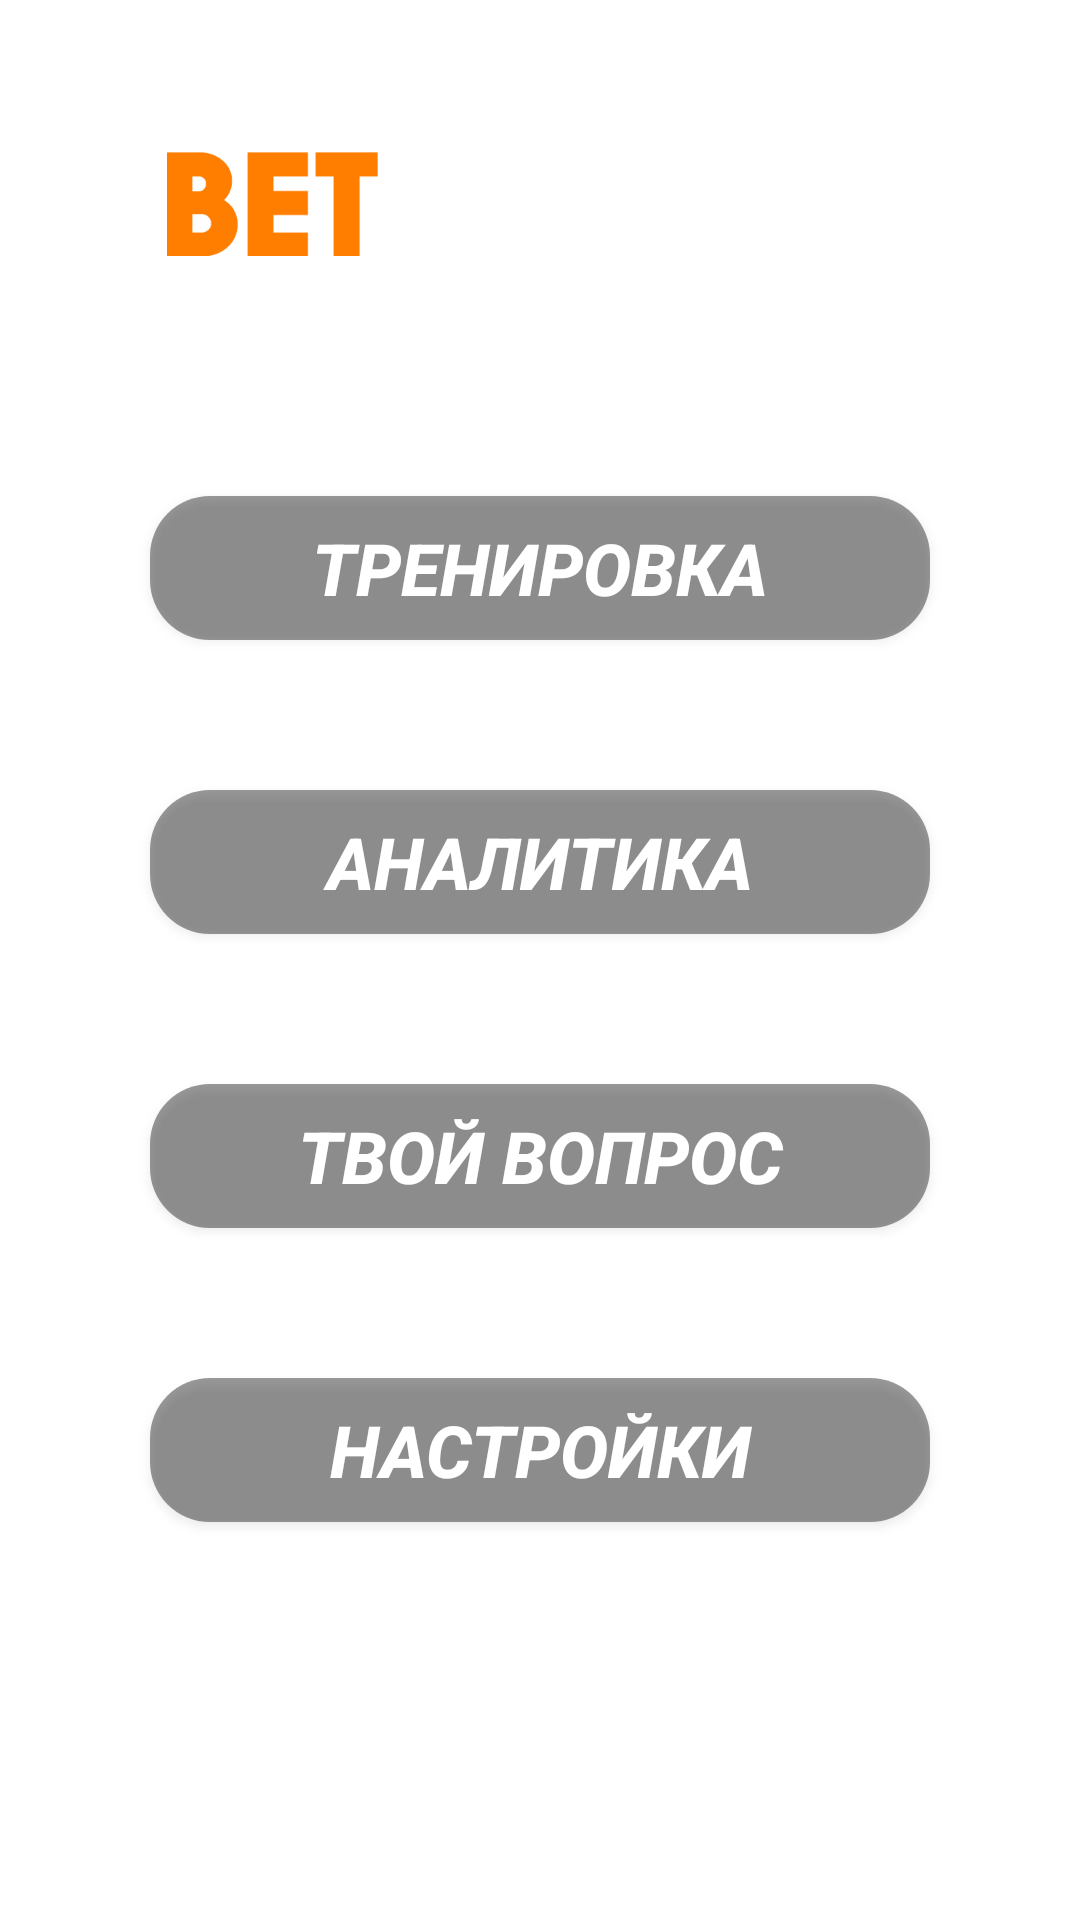

Reconstruct the res/layout file that produces this screen, plus the resources it refers to.
<!-- AndroidManifest.xml: application theme Theme.T32Android -->
<!-- res/layout/activity_menu.xml -->
<?xml version="1.0" encoding="utf-8"?>
<androidx.constraintlayout.widget.ConstraintLayout xmlns:android="http://schemas.android.com/apk/res/android"
    xmlns:app="http://schemas.android.com/apk/res-auto"
    xmlns:tools="http://schemas.android.com/tools"
    android:layout_width="match_parent"
    android:layout_height="match_parent"
    tools:context=".presentation.activities.MenuActivity">

    <ImageView
        android:id="@+id/imageView3"
        android:layout_width="250dp"
        android:layout_height="wrap_content"
        android:layout_marginTop="50dp"
        android:adjustViewBounds="true"
        app:layout_constraintEnd_toEndOf="parent"
        app:layout_constraintStart_toStartOf="parent"
        app:layout_constraintTop_toTopOf="parent"
        app:srcCompat="@drawable/logo_size" />

    <androidx.appcompat.widget.AppCompatButton
        android:id="@+id/buttonToTraining"
        android:layout_width="0dp"
        android:layout_height="wrap_content"
        android:layout_marginStart="50dp"
        android:layout_marginTop="80dp"
        android:layout_marginEnd="50dp"
        android:background="@drawable/custom_button"
        android:gravity="center_horizontal|center_vertical"
        android:text="@string/training"
        android:textAllCaps="true"
        android:onClick="onClickToTraining"
        android:textColor="@color/white"
        android:textSize="24sp"
        android:textStyle="bold|italic"
        app:layout_constraintEnd_toEndOf="parent"
        app:layout_constraintStart_toStartOf="parent"
        app:layout_constraintTop_toBottomOf="@+id/imageView3" />

    <androidx.appcompat.widget.AppCompatButton
        android:id="@+id/buttonToAnalitics"
        android:layout_width="0dp"
        android:layout_height="wrap_content"
        android:layout_marginStart="50dp"
        android:layout_marginTop="50dp"
        android:layout_marginEnd="50dp"
        android:background="@drawable/custom_button"
        android:gravity="center_horizontal|center_vertical"
        android:text="@string/analitics"
        android:onClick="onClickToAnalitic"
        android:textAllCaps="true"
        android:textColor="@color/white"
        android:textSize="24sp"
        android:textStyle="bold|italic"
        app:layout_constraintEnd_toEndOf="parent"
        app:layout_constraintStart_toStartOf="parent"
        app:layout_constraintTop_toBottomOf="@+id/buttonToTraining" />

    <androidx.appcompat.widget.AppCompatButton
        android:id="@+id/buttonToSettings"
        android:layout_width="0dp"
        android:layout_height="wrap_content"
        android:layout_marginStart="50dp"
        android:layout_marginTop="50dp"
        android:layout_marginEnd="50dp"
        android:background="@drawable/custom_button"
        android:gravity="center_horizontal|center_vertical"
        android:onClick="onClickToSettings"
        android:text="@string/settings"
        android:textAllCaps="true"
        android:textColor="@color/white"
        android:textSize="24sp"
        android:textStyle="bold|italic"
        app:layout_constraintEnd_toEndOf="parent"
        app:layout_constraintHorizontal_bias="1.0"
        app:layout_constraintStart_toStartOf="parent"
        app:layout_constraintTop_toBottomOf="@+id/buttonToAsk" />

    <androidx.appcompat.widget.AppCompatButton
        android:id="@+id/buttonToAsk"
        android:layout_width="0dp"
        android:layout_height="wrap_content"
        android:layout_marginStart="50dp"
        android:layout_marginTop="50dp"
        android:layout_marginEnd="50dp"
        android:background="@drawable/custom_button"
        android:gravity="center_horizontal|center_vertical"
        android:onClick="onClickToAskActivity"
        android:text="@string/your_question"
        android:textAllCaps="true"
        android:textColor="@color/white"
        android:textSize="24sp"
        android:textStyle="bold|italic"
        app:layout_constraintEnd_toEndOf="parent"
        app:layout_constraintHorizontal_bias="0.0"
        app:layout_constraintStart_toStartOf="parent"
        app:layout_constraintTop_toBottomOf="@+id/buttonToAnalitics" />

















</androidx.constraintlayout.widget.ConstraintLayout>
<!-- resources referenced by this layout -->
<resources>
  <color name="white">#FFFFFFFF</color>
  <!-- drawable custom_button (drawable) -->
  <?xml version="1.0" encoding="utf-8"?>
  <shape xmlns:android="http://schemas.android.com/apk/res/android"
      android:shape="rectangle">
  
      <solid android:color="#66000000"/>
      <corners android:radius="20dp"/>
  
  </shape>
  <!-- drawable logo_size: png bitmap (drawable, 5707 bytes) -->
  <string name="analitics">Аналитика</string>
  <string name="settings">Настройки</string>
  <string name="target_day">цель на день: \n 2500 points</string>
  <string name="training">Тренировка</string>
  <string name="your_question">Твой вопрос</string>
  <style name="Theme.T32Android" parent="Theme.MaterialComponents.DayNight.NoActionBar">
          
          <item name="colorPrimary">@color/purple_500</item>
          <item name="colorPrimaryVariant">@color/purple_700</item>
          <item name="colorOnPrimary">@color/white</item>
          
          <item name="colorSecondary">@color/teal_200</item>
          <item name="colorSecondaryVariant">@color/teal_700</item>
          <item name="colorOnSecondary">@color/black</item>
          
          <item name="android:statusBarColor" tools:targetApi="l">?attr/colorPrimaryVariant</item>
          <item name="android:windowBackground">@drawable/background_ronaldo</item>
          
      </style>
  <color name="purple_500">#FF6200EE</color>
  <color name="purple_700">#FF3700B3</color>
  <color name="teal_200">#FF03DAC5</color>
  <color name="teal_700">#FF018786</color>
  <color name="black">#FF000000</color>
</resources>
